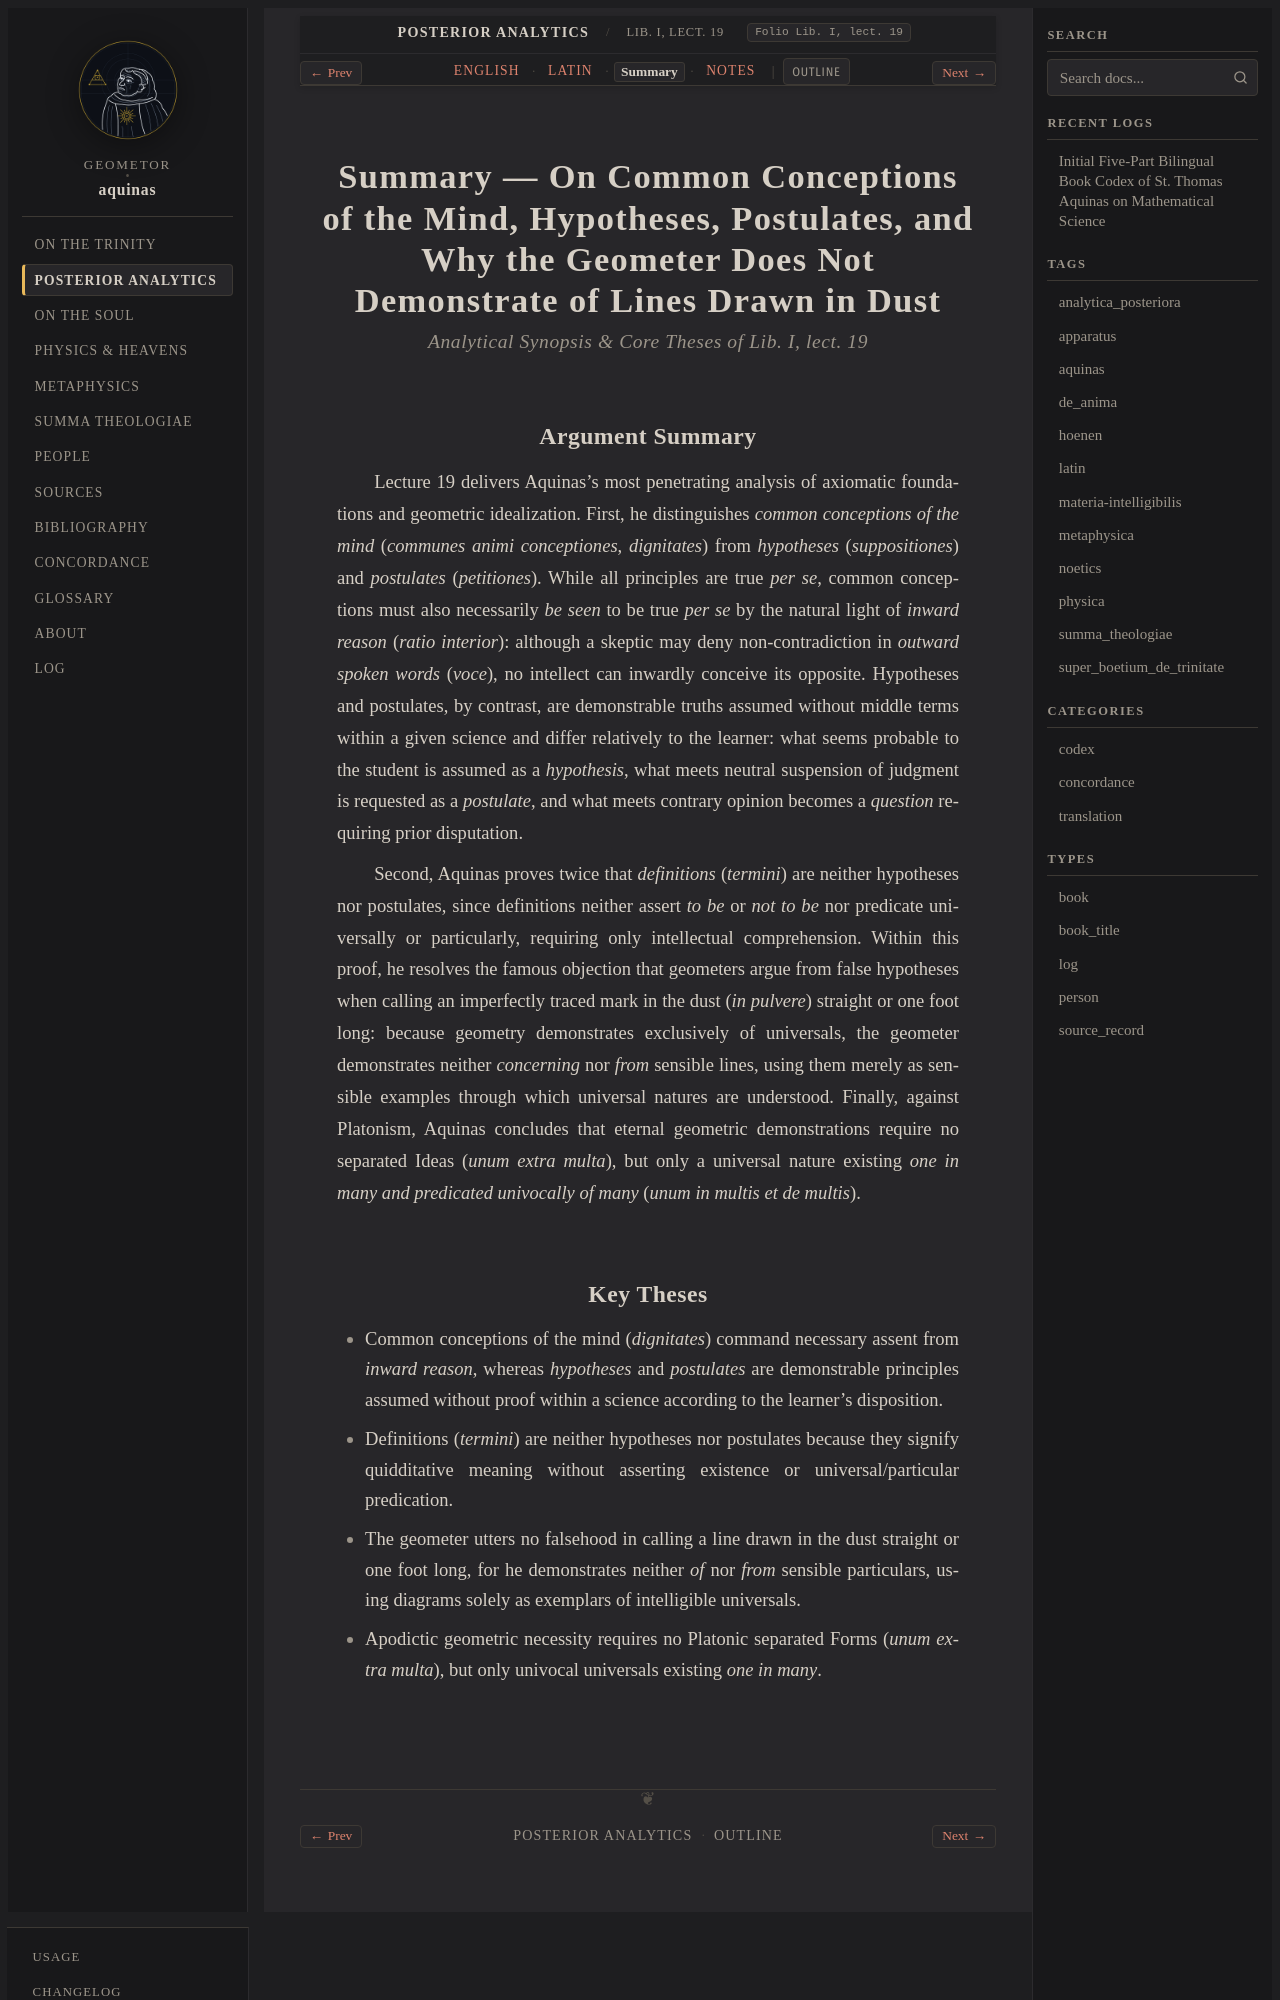

repository: geometor/aquinas · page: analytica_posteriora/lect_09/summary.html · generator: sphinx

:order: 9
:canonical_id: Lib. I, lect. 19
:folio: Lib. I, lect. 19
:title: Summary — On Common Conceptions of the Mind, Hypotheses, Postulates, and Why the Geometer Does Not Demonstrate of Lines Drawn in Dust
:tracks: English: index | Latin: la | Summary: summary | Notes: notes

.. _analytica_posteriora-lect_09-summary:
.. _analytica_posteriora-s9-summary:
.. _pars-2-s9-summary:

Summary — On Common Conceptions of the Mind, Hypotheses, Postulates, and Why the Geometer Does Not Demonstrate of Lines Drawn in Dust
=====================================================================================================================================

.. rubric:: *Analytical Synopsis & Core Theses of Lib. I, lect. 19*

Argument Summary
----------------

Lecture 19 delivers Aquinas's most penetrating analysis of axiomatic foundations and geometric idealization. First, he distinguishes *common conceptions of the mind* (*communes animi conceptiones*, *dignitates*) from *hypotheses* (*suppositiones*) and *postulates* (*petitiones*). While all principles are true *per se*, common conceptions must also necessarily *be seen* to be true *per se* by the natural light of *inward reason* (*ratio interior*): although a skeptic may deny non-contradiction in *outward spoken words* (*voce*), no intellect can inwardly conceive its opposite. Hypotheses and postulates, by contrast, are demonstrable truths assumed without middle terms within a given science and differ relatively to the learner: what seems probable to the student is assumed as a *hypothesis*, what meets neutral suspension of judgment is requested as a *postulate*, and what meets contrary opinion becomes a *question* requiring prior disputation.

Second, Aquinas proves twice that *definitions* (*termini*) are neither hypotheses nor postulates, since definitions neither assert *to be* or *not to be* nor predicate universally or particularly, requiring only intellectual comprehension. Within this proof, he resolves the famous objection that geometers argue from false hypotheses when calling an imperfectly traced mark in the dust (*in pulvere*) straight or one foot long: because geometry demonstrates exclusively of universals, the geometer demonstrates neither *concerning* nor *from* sensible lines, using them merely as sensible examples through which universal natures are understood. Finally, against Platonism, Aquinas concludes that eternal geometric demonstrations require no separated Ideas (*unum extra multa*), but only a universal nature existing *one in many and predicated univocally of many* (*unum in multis et de multis*).
